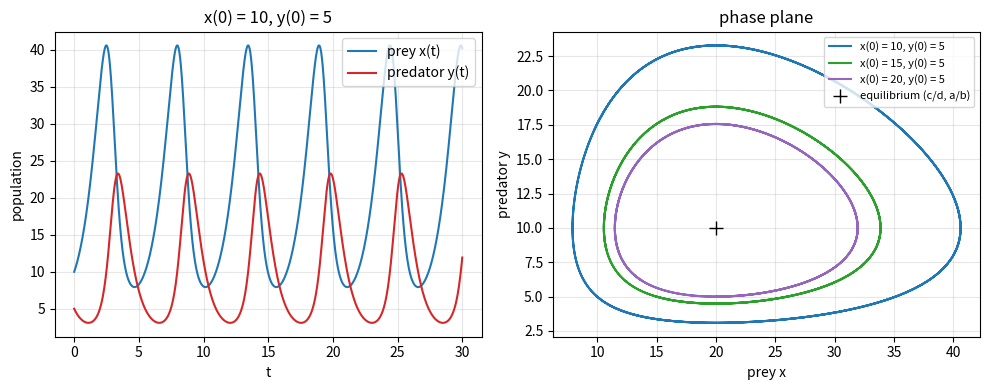

Source code (Python):
"""Lotka-Volterra predator-prey model solved with scipy.integrate.solve_ivp:
populations against time, and orbits in the phase plane for three initial
conditions (each orbit is a closed curve because H(x, y) is conserved)."""

import numpy as np
import matplotlib.pyplot as plt
from scipy.integrate import solve_ivp

a, b, c, d = 1.0, 0.1, 1.5, 0.075


def lotka_volterra(t, z):
    x, y = z
    return [a * x - b * x * y, -c * y + d * x * y]


t = np.linspace(0, 30, 1500)
sol = solve_ivp(lotka_volterra, (0, 30), [10, 5], t_eval=t, rtol=1e-8, atol=1e-10)

fig, (ax1, ax2) = plt.subplots(1, 2, figsize=(10, 4))
ax1.plot(sol.t, sol.y[0], color="C0", label="prey x(t)")
ax1.plot(sol.t, sol.y[1], color="C3", label="predator y(t)")
ax1.set_xlabel("t")
ax1.set_ylabel("population")
ax1.set_title("x(0) = 10, y(0) = 5")
ax1.legend()
ax1.grid(alpha=0.3)

for x0, color in zip([10, 15, 20], ["C0", "C2", "C4"]):
    s = solve_ivp(lotka_volterra, (0, 15), [x0, 5], t_eval=np.linspace(0, 15, 1500),
                  rtol=1e-8, atol=1e-10)
    ax2.plot(s.y[0], s.y[1], color=color, label=f"x(0) = {x0}, y(0) = 5")
ax2.plot(c / d, a / b, "k+", ms=10, label="equilibrium (c/d, a/b)")
ax2.set_xlabel("prey x")
ax2.set_ylabel("predator y")
ax2.set_title("phase plane")
ax2.legend(fontsize=8)
ax2.grid(alpha=0.3)
fig.tight_layout()
